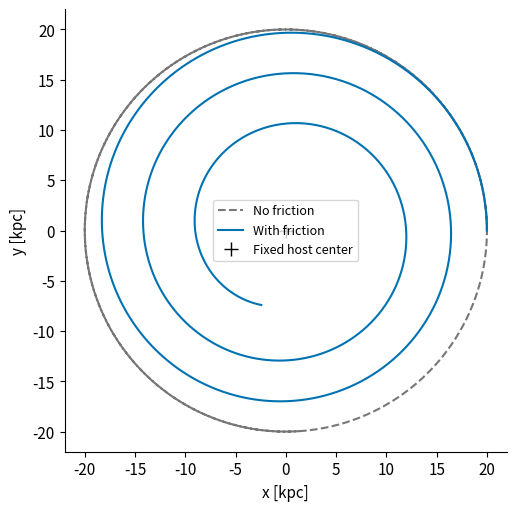
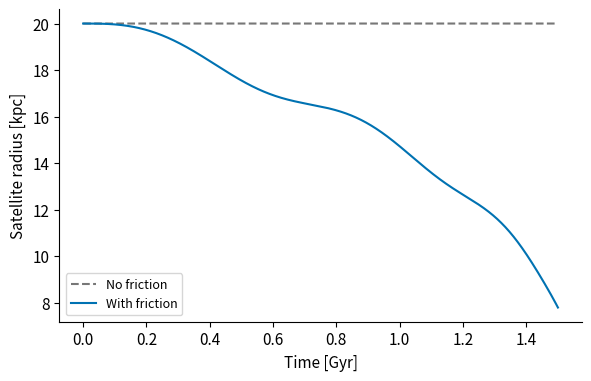
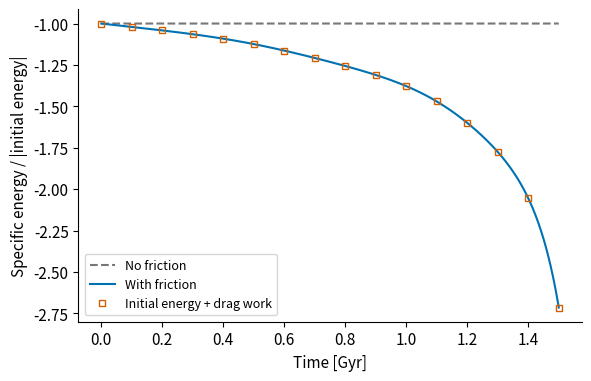
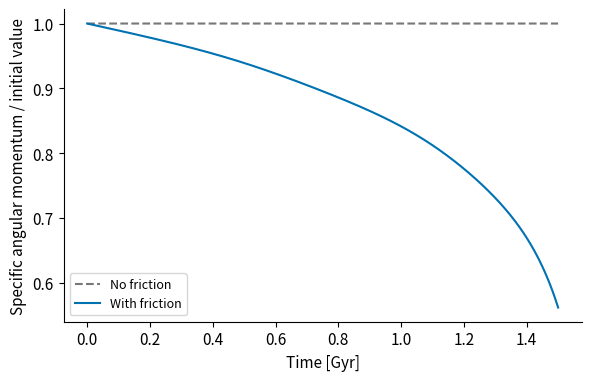
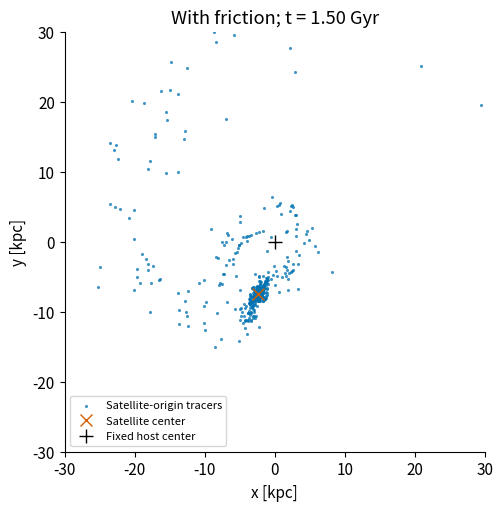

Source code (Python) for these figures, in order:
# ---
# jupyter:
#   jupytext:
#     text_representation:
#       extension: .py
#       format_name: percent
#       format_version: '1.3'
#   kernelspec:
#     display_name: Python 3
#     language: python
#     name: python3
# ---

# %% [markdown]
# # 第7章　動力学的摩擦で軌道減衰を調べる
# **完成版 / Chap.6--7分離版 v2.3**
#
# 固定したPlummer主銀河の中を動く衛星中心にChandrasekhar動力学的摩擦を加えます。
# 速度依存力を含むため、時間積分には第1章で学んだRK4を使います。
# 摩擦は衛星中心にのみ加え、追加実習の質量ゼロの星には直接加えません。
# PDFが説明の正本、このNotebookが実装・数値実験の正本です。前章のカーネル状態には依存しません。

# %%
from pathlib import Path
from math import erf
import json
import numpy as np
import matplotlib.pyplot as plt

ROOT = Path(__file__).resolve().parent if "__file__" in globals() else Path.cwd()
for folder in (ROOT, *ROOT.parents):
    chapter_folder = folder / "code" / "chap07"
    if (chapter_folder / "chap07_master.py").is_file():
        ROOT = chapter_folder
        break
FIGDIR, DATADIR = ROOT / "figures", ROOT / "data"
FIGDIR.mkdir(exist_ok=True)
DATADIR.mkdir(exist_ok=True)
IN_NOTEBOOK = "get_ipython" in globals()
if IN_NOTEBOOK:
    get_ipython().run_line_magic("matplotlib", "inline")
BLUE, VERMILLION, GREEN, GRAY = "#0072B2", "#D55E00", "#009E73", "#777777"
plt.rcParams.update({"font.size": 11, "axes.spines.top": False, "axes.spines.right": False, "figure.facecolor": "white"})
KM_S_TO_KPC_GYR = 1.0227121650537077
G = 4.30091e-6 * KM_S_TO_KPC_GYR**2


def save_figure(fig, name):
    fig.savefig(FIGDIR / f"{name}.pdf", bbox_inches="tight")
    fig.savefig(FIGDIR / f"{name}.png", dpi=160, bbox_inches="tight")
    if IN_NOTEBOOK:
        plt.show()
    plt.close(fig)


def to_json(value):
    if isinstance(value, np.ndarray): return value.tolist()
    if isinstance(value, np.generic): return value.item()
    if isinstance(value, dict): return {str(k): to_json(v) for k, v in value.items()}
    if isinstance(value, (list, tuple)): return [to_json(v) for v in value]
    return value

# %% [markdown]
# ## 0. 前章までから再利用する最小限の関数
# 円盤の追加実習で必要なCDF、Plummer円運動速度、Plummer加速度、局所円盤の並進だけを再掲します。
# 第7章の新しい数値算法ではありません。

# %%
def check_positive(value, name):
    if isinstance(value, (bool, np.bool_)) or not np.isscalar(value) or not np.isfinite(value) or value <= 0.0:
        raise ValueError(f"{name} must be finite and positive.")


def check_integer(value, name):
    if isinstance(value, (bool, np.bool_)) or not isinstance(value, (int, np.integer)) or value < 1:
        raise ValueError(f"{name} must be a positive integer.")


def check_grid(x, values):
    x, values = np.asarray(x, dtype=float), np.asarray(values, dtype=float)
    if x.ndim != 1 or x.size < 2 or values.shape != x.shape: raise ValueError("Nodes and values must be equal-length 1D arrays.")
    if not np.all(np.isfinite(x)) or not np.all(np.isfinite(values)) or np.any(np.diff(x) <= 0.0): raise ValueError("Use finite values and strictly increasing nodes.")
    return x, values


def cumulative_trapezoid(x, values):
    x, values = check_grid(x, values)
    integral = np.zeros_like(x)
    for j in range(len(x) - 1): integral[j + 1] = integral[j] + 0.5 * (values[j] + values[j + 1]) * (x[j + 1] - x[j])
    return integral


def build_radial_cdf(rd, rmax, n_panels):
    check_positive(rd, "rd"); check_positive(rmax, "rmax"); check_integer(n_panels, "n_panels")
    nodes = np.linspace(0.0, rmax, n_panels + 1)
    integral = cumulative_trapezoid(nodes, nodes * np.exp(-nodes / rd))
    cdf = integral / integral[-1]
    if np.any(np.diff(cdf) <= 0.0): raise ValueError("The inverse CDF needs strictly increasing values.")
    return nodes, cdf


def circular_speed_plummer(radius, mass, a):
    radius = np.asarray(radius, dtype=float)
    return np.sqrt(G * mass * radius**2 / (radius**2 + a**2)**1.5)


def make_disk(n_particles, mass, a, rd, rmax, spin, rng, n_panels=4096):
    check_integer(n_particles, "n_particles"); check_positive(mass, "mass"); check_positive(a, "a")
    if isinstance(spin, (bool, np.bool_)) or spin not in (-1, +1): raise ValueError("spin must be +1 or -1.")
    nodes, values = build_radial_cdf(rd, rmax, n_panels)
    uniform = rng.random((n_particles, 2)); radius = np.interp(uniform[:, 0], values, nodes); phi = 2.0 * np.pi * uniform[:, 1]
    vc = circular_speed_plummer(radius, mass, a)
    pos = np.column_stack((radius * np.cos(phi), radius * np.sin(phi)))
    vel = spin * np.column_stack((-vc * np.sin(phi), vc * np.cos(phi)))
    return np.column_stack((pos, vel)), radius, phi


def acceleration_plummer(pos, center, mass, a):
    relative = pos - center; radius2 = np.sum(relative**2, axis=1)
    return -G * mass * relative / (radius2 + a**2)[:, None]**1.5


def place_disk(local_state, center_state):
    placed = local_state.copy(); placed[:, :2] += center_state[:2]; placed[:, 2:] += center_state[2:]
    return placed

# %% [markdown]
# ## 1. 固定Plummer主銀河と衛星中心
# ここからは別のモデルです。主銀河を原点に固定し、衛星中心の軌道だけをRK4で求めます。
# 基本編の等質量遭遇に摩擦をそのまま足した計算ではありません。
# 質量比1:10、初期半径20 kpc、1.5 Gyrまでとし、既存の発展用最小モデルを引き継ぎます。
# $\rho(r)$と1次元速度分散$\sigma(r)$をPlummer球から与え、局所速度分布をMaxwell分布と近似します。
# この速度分布の近似は、Plummer球の厳密な分布関数と同じではありません。

# %%
# --8<-- [start:df-parameters]
df_params = dict(m_host=1.0e11, a_host=3.0, m_sat=1.0e10, a_sat=1.5,
                 ln_lambda=float(np.log(11.0)), friction=True)
df_r0, df_t_end, df_n_steps = 20.0, 1.50, 1500
df_vc = circular_speed_plummer(df_r0, df_params["m_host"], df_params["a_host"])
df_initial = np.array([[df_r0, 0.0, 0.0, df_vc]])
# --8<-- [end:df-parameters]


def check_df_params(params):
    for key in ["m_host", "a_host", "m_sat", "a_sat"]:
        check_positive(params[key], key)
    if isinstance(params["ln_lambda"], (bool, np.bool_)) or not np.isscalar(params["ln_lambda"]) or not np.isfinite(params["ln_lambda"]) or params["ln_lambda"] < 0.0:
        raise ValueError("ln_lambda must be finite and nonnegative.")
    if not isinstance(params["friction"], (bool, np.bool_)):
        raise ValueError("friction must be a boolean.")


# --8<-- [start:host-background]
def host_density(radius, m_host, a_host):
    return 3.0 * m_host / (4.0 * np.pi * a_host**3) * (1.0 + (radius / a_host)**2)**(-2.5)


def host_sigma(radius, m_host, a_host):
    return np.sqrt(G * m_host / (6.0 * np.sqrt(radius**2 + a_host**2)))
# --8<-- [end:host-background]


# --8<-- [start:small-speed]
def maxwell_factor_over_x3(x):
    """[erf(x)-2x exp(-x^2)/sqrt(pi)]/x^3 の連続な低速極限を使います。"""
    if not np.isfinite(x) or x < 0.0:
        raise ValueError("x must be finite and nonnegative.")
    if x < 1.0e-3:
        return 4.0 / (3.0 * np.sqrt(np.pi)) * (1.0 - 0.6 * x**2 + 3.0 * x**4 / 14.0)
    return (erf(x) - 2.0 * x * np.exp(-x*x) / np.sqrt(np.pi)) / x**3
# --8<-- [end:small-speed]


# --8<-- [start:chandra-drag]
def chandrasekhar_acceleration(pos, vel, params):
    radius, speed = np.linalg.norm(pos), np.linalg.norm(vel)
    rho = host_density(radius, params["m_host"], params["a_host"])
    sigma = host_sigma(radius, params["m_host"], params["a_host"])
    scale_v = np.sqrt(2.0) * sigma
    x = speed / scale_v
    ### BEGIN SOLUTION
    gamma = 4.0 * np.pi * G**2 * params["m_sat"] * rho * params["ln_lambda"]
    gamma *= maxwell_factor_over_x3(x) / scale_v**3
    return -gamma * vel
    ### END SOLUTION
# --8<-- [end:chandra-drag]


# --8<-- [start:df-rhs]
def df_center_rhs(t, state, params):
    if state.shape != (1, 4):
        raise ValueError("The center-only RHS requires shape (1, 4).")
    pos, vel = state[0, :2], state[0, 2:]
    acc = acceleration_plummer(pos[None, :], np.zeros(2), params["m_host"], params["a_host"])[0]
    if params["friction"]:
        acc += chandrasekhar_acceleration(pos, vel, params)
    return np.array([[vel[0], vel[1], acc[0], acc[1]]])
# --8<-- [end:df-rhs]


# --8<-- [start:rk4-step]
def rk4_step(rhs, t, state, dt, params):
    k1 = rhs(t, state, params)
    k2 = rhs(t + 0.5 * dt, state + 0.5 * dt * k1, params)
    k3 = rhs(t + 0.5 * dt, state + 0.5 * dt * k2, params)
    k4 = rhs(t + dt, state + dt * k3, params)
    return state + dt * (k1 + 2.0 * k2 + 2.0 * k3 + k4) / 6.0
# --8<-- [end:rk4-step]


def integrate_rk4(rhs, initial, duration, n_steps, params, save_every=1):
    check_df_params(params)
    check_positive(duration, "duration")
    check_integer(n_steps, "n_steps")
    check_integer(save_every, "save_every")
    state = np.array(initial, dtype=float, copy=True)
    if state.ndim != 2 or state.shape[1] != 4 or len(state) < 1 or not np.all(np.isfinite(state)):
        raise ValueError("initial must be finite with shape (N, 4).")
    steps = np.arange(0, n_steps + 1, save_every)
    if steps[-1] != n_steps:
        steps = np.append(steps, n_steps)
    dt = duration / n_steps
    history = np.empty((len(steps), len(state), 4))
    history[0] = state
    j = 1
    for n in range(n_steps):
        state = rk4_step(rhs, n * dt, state, dt, params)
        if not np.all(np.isfinite(state)):
            raise FloatingPointError("Non-finite RK4 state; revise model and time step.")
        if n + 1 == steps[j]:
            history[j] = state
            j += 1
    return steps * dt, history

check_df_params(df_params)
df_t, df_h = integrate_rk4(df_center_rhs, df_initial, df_t_end, df_n_steps, df_params)
no_df_params = dict(df_params, friction=False)
_, no_df_h = integrate_rk4(df_center_rhs, df_initial, df_t_end, df_n_steps, no_df_params)

# %% [markdown]
# ## 2. 半径・エネルギー・角運動量
# 衛星の比エネルギーを $\varepsilon=v^2/2+\Phi_{\rm host}$、比角運動量を $\ell_z=xv_y-yv_x$ とします。
# 摩擦ありでは $d\varepsilon/dt=\boldsymbol v\cdot\boldsymbol a_{\rm df}\leq0$ です。
# 主銀河への反作用は計算しないので、主銀河と衛星を合わせた全エネルギー収支を追跡するモデルではありません。
# 衛星の運動エネルギー単独や速度の大きさが単調に減るとは限りません。深いポテンシャルへ移るからです。

# %%
# --8<-- [start:df-diagnostics]
def df_diagnostics(history, params):
    pos, vel = history[:, 0, :2], history[:, 0, 2:]
    radius = np.linalg.norm(pos, axis=1)
    potential = -G * params["m_host"] / np.sqrt(radius**2 + params["a_host"]**2)
    energy = 0.5 * np.sum(vel**2, axis=1) + potential
    angular = pos[:, 0] * vel[:, 1] - pos[:, 1] * vel[:, 0]
    power = np.zeros(len(history))
    if params["friction"]:
        for j in range(len(history)):
            power[j] = np.dot(vel[j], chandrasekhar_acceleration(pos[j], vel[j], params))
    return radius, energy, angular, power
# --8<-- [end:df-diagnostics]

r_df, e_df, l_df, power_df = df_diagnostics(df_h, df_params)
r_no, e_no, l_no, _ = df_diagnostics(no_df_h, no_df_params)
work_df = cumulative_trapezoid(df_t, power_df)
work_residual = np.max(np.abs(e_df - e_df[0] - work_df)) / abs(e_df[0])
print(f"R(1.5 Gyr): no friction={r_no[-1]:.9f}; friction={r_df[-1]:.9f} kpc")
print("No-friction E/L relative errors:", np.max(np.abs(e_no-e_no[0]))/abs(e_no[0]), np.max(np.abs(l_no-l_no[0]))/abs(l_no[0]))
print("With friction: E/E0_abs, L/L0, work residual =", e_df[-1]/abs(e_df[0]), l_df[-1]/l_df[0], work_residual)

fig, ax = plt.subplots(figsize=(5.3, 5.0), layout="constrained")
ax.plot(no_df_h[:, 0, 0], no_df_h[:, 0, 1], color=GRAY, ls="--", label="No friction")
ax.plot(df_h[:, 0, 0], df_h[:, 0, 1], color=BLUE, label="With friction")
ax.plot(0.0, 0.0, "+", color="black", ms=10, label="Fixed host center")
ax.set(xlabel="x [kpc]", ylabel="y [kpc]")
ax.set_aspect("equal")
ax.legend(fontsize=9)
save_figure(fig, "ch07_df_orbit")

for label, y0, y1, ylabel, fname in [
    ("radius", r_no, r_df, "Satellite radius [kpc]", "ch07_df_radius"),
    ("energy", e_no/abs(e_no[0]), e_df/abs(e_df[0]), "Specific energy / |initial energy|", "ch07_df_energy"),
    ("angular", l_no/l_no[0], l_df/l_df[0], "Specific angular momentum / initial value", "ch07_df_angular")]:
    fig, ax = plt.subplots(figsize=(5.8, 3.7), layout="constrained")
    ax.plot(df_t, y0, color=GRAY, ls="--", label="No friction")
    ax.plot(df_t, y1, color=BLUE, label="With friction")
    if label == "energy":
        ids = np.arange(0, len(df_t), 100)
        ax.plot(df_t[ids], (e_df[0]+work_df[ids])/abs(e_df[0]), "s", ms=4, mfc="none", color=VERMILLION, label="Initial energy + drag work")
    ax.set(xlabel="Time [Gyr]", ylabel=ylabel)
    ax.legend(fontsize=9)
    save_figure(fig, fname)
np.savetxt(DATADIR / "df_history.csv", np.column_stack((df_t, r_no, r_df, e_no, e_df, l_no, l_df, work_df)), delimiter=",", header="t_Gyr,r_no,r_df,e_no,e_df,l_no,l_df,drag_work", comments="")

# %% [markdown]
# ## 3. 摩擦ありでも刻み試験を行う
# 4,2,1,0.5 Myrで積分し、0.5 Myrを含めて隣接する解を同じ時刻で比較します。
# 位置の差は真の解との誤差ではありません。十分細かい範囲では4次法の差の比が約16になることを調べます。
# 摩擦の仕事を**後処理の台形則**で積分した残差も保存します。この残差には台形則の2次誤差が含まれます。

# %%
df_resolutions, df_resolution_rows, df_self_rows = [], [], []
for count in [375, 750, 1500, 3000]:
    tt, hh = integrate_rk4(df_center_rhs, df_initial, df_t_end, count, df_params)
    rr, ee, ll, pp = df_diagnostics(hh, df_params)
    ww = cumulative_trapezoid(tt, pp)
    balance = np.max(np.abs(ee-ee[0]-ww)) / abs(ee[0])
    df_resolutions.append(hh)
    df_resolution_rows.append([count, df_t_end/count, rr[-1], balance])
for j in range(len(df_resolutions)-1):
    diff = df_resolutions[j][:, 0, :2] - df_resolutions[j+1][::2, 0, :2]
    df_self_rows.append([df_resolution_rows[j][0], df_resolution_rows[j+1][0], np.max(np.linalg.norm(diff, axis=1))/df_r0])
df_ratios = np.array(df_self_rows)[:-1, 2] / np.array(df_self_rows)[1:, 2]
print("RK4 refinement [steps, dt_Gyr, r_final, work_balance]:", df_resolution_rows)
print("Adjacent position differences:", df_self_rows, "; ratios:", df_ratios)

lambda_rows = []
for log_lambda in [1.0, 2.0, float(np.log(11.0))]:
    params = dict(df_params, ln_lambda=log_lambda)
    tt, hh = integrate_rk4(df_center_rhs, df_initial, df_t_end, df_n_steps, params)
    lambda_rows.append([log_lambda, np.linalg.norm(hh[-1, 0, :2])])
print("Coulomb logarithm [lnLambda, r_final]:", lambda_rows)

# %% [markdown]
# ## 4. 衛星の周りの星も動かす
# 衛星は $a_{\rm sat}=1.5$ kpc のPlummer場として、500個のテスト粒子に重力を与えます。
# 初期分布は $R_d=1$ kpc、$R_{\max}=4$ kpcです。
# 先頭1行が衛星中心、残りが星です。主銀河は原点に固定し、配列に可動中心として入れません。
# RK4の各段階で衛星と星を同時に予測します。星には摩擦を直接加えません。
# 粒子が遠ざかっても衛星の $M_{\rm sat},a_{\rm sat}$ は変わりません。自己無撞着な質量損失ではありません。

# %%
# --8<-- [start:df-with-tracers]
def df_tracer_rhs(t, state, params):
    deriv = np.empty_like(state)
    deriv[:, :2] = state[:, 2:]
    deriv[0] = df_center_rhs(t, state[:1], params)[0]
    pos = state[1:, :2]
    ### BEGIN SOLUTION
    deriv[1:, 2:] = acceleration_plummer(pos, np.zeros(2), params["m_host"], params["a_host"])
    deriv[1:, 2:] += acceleration_plummer(pos, state[0, :2], params["m_sat"], params["a_sat"])
    ### END SOLUTION
    return deriv
# --8<-- [end:df-with-tracers]

local_sat, _, _ = make_disk(500, df_params["m_sat"], df_params["a_sat"], 1.0, 4.0, 1, np.random.default_rng(42))
tracer_initial = np.vstack((df_initial, place_disk(local_sat, df_initial[0])))
# 星の軌道も見る追加実習では中心だけより細かい0.25 Myrを使います。
sat_times, sat_history = integrate_rk4(df_tracer_rhs, tracer_initial, df_t_end, 6000, df_params, 40)
_, sat_finer = integrate_rk4(df_tracer_rhs, tracer_initial, df_t_end, 12000, df_params, 80)
sat_diff = sat_history[:, 1:, :2] - sat_finer[:, 1:, :2]
sat_maxdiff = np.max(np.linalg.norm(sat_diff, axis=2))
sat_rmsdiff = np.sqrt(np.mean(np.sum(sat_diff**2, axis=2)))
_, same_center = integrate_rk4(df_center_rhs, df_initial, df_t_end, 6000, df_params, 40)
assert np.array_equal(sat_history[:, :1], same_center)
print("Satellite tracer comparison: max/Rd, RMS/Rd =", sat_maxdiff, sat_rmsdiff)
fig, ax = plt.subplots(figsize=(5.3, 5.0), layout="constrained")
final_sat = sat_history[-1]
ax.scatter(final_sat[1:, 0], final_sat[1:, 1], s=5, color=BLUE, alpha=0.75, linewidths=0, label="Satellite-origin tracers")
ax.plot(final_sat[0, 0], final_sat[0, 1], "x", color=VERMILLION, ms=8, label="Satellite center")
ax.plot(0.0, 0.0, "+", color="black", ms=10, label="Fixed host center")
ax.set(xlabel="x [kpc]", ylabel="y [kpc]", xlim=(-30, 30), ylim=(-30, 30), title="With friction; t = 1.50 Gyr")
ax.set_aspect("equal")
ax.legend(fontsize=8)
save_figure(fig, "ch07_satellite")
np.savez_compressed(DATADIR / "satellite_snapshots.npz", times=sat_times[::50], state=sat_history[::50])

# %% [markdown]
# ## 5. 記録と課題
# **確認：** 摩擦あり・なしの軌道と保存量を比較してください。
# **応用：** 時間刻みとCoulomb対数を別々に変更し、数値精度と物理モデルの変更を区別してください。
# **発展：** 衛星の星を動かし、質量損失を自己無撞着に扱っていないことが結論へ与える制限を説明してください。

# %%
validation = dict(version="2.3", numpy_version=np.__version__, df_params=df_params,
                  df_final_radius=r_df[-1], no_df_final_radius=r_no[-1],
                  df_final_energy_ratio=e_df[-1]/abs(e_df[0]), df_final_angular_ratio=l_df[-1]/l_df[0],
                  no_df_energy_error=np.max(np.abs(e_no-e_no[0]))/abs(e_no[0]),
                  no_df_angular_error=np.max(np.abs(l_no-l_no[0]))/abs(l_no[0]), work_residual=work_residual,
                  df_resolution=df_resolution_rows, df_self=df_self_rows, df_ratios=df_ratios,
                  lambda_rows=lambda_rows, sat_maxdiff=sat_maxdiff, sat_rmsdiff=sat_rmsdiff)
(DATADIR / "validation.json").write_text(json.dumps(to_json(validation), ensure_ascii=False, indent=2), encoding="utf-8")
assert np.max(power_df) <= 0.0
assert np.max(np.diff(e_df)) < 0.0
assert 7.0 < r_df[-1] < 9.0
print("Chapter 7 dynamical-friction runs completed. Validation and numerical tables saved in", DATADIR)
